pico-8 play session: no input (idle), after a click and taps of 🅾, ❎, 🅾+❎, 🅾 in the second before t = 0

[t = 4 s] idle ~4s (no d-pad/buttons)
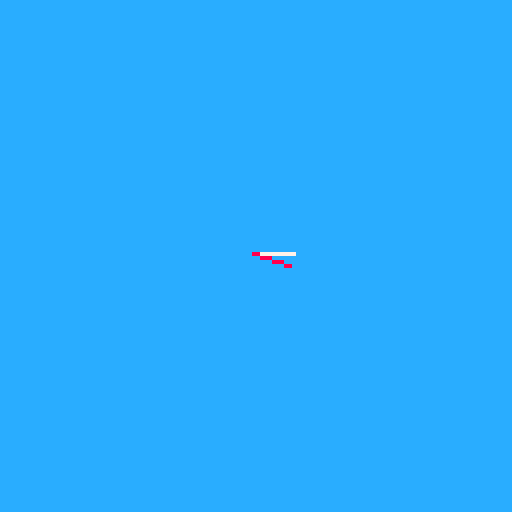
[t = 6 s] idle ~6s (no d-pad/buttons)
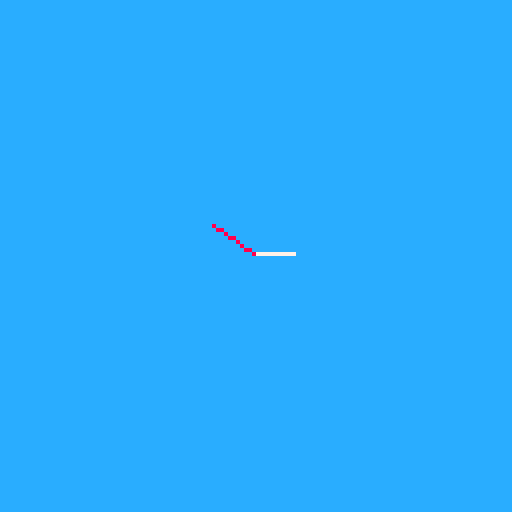

pico-8 cartridge
version 38
__lua__
x,y = 63,63

rot = 0


function _update()
	
	if btn(⬅️) then rot += 5 end
	if btn(➡️) then rot -= 5 end
	if btn(⬆️) then 
	
		x += cos(rot / 360)
		y += sin(rot / 360)
	
	end
	
	sfx(0)
	
	
	
end


function _draw()
	
	cls()
	rectfill(0,0,128,128,12)
	--nose
	pset(x,y,4)
	
	lx = cos(rot/360)
	ly = sin(rot/360)
	
	lx1 = cos((rot + rnd(360))/360)
	ly2 = 	sin((rot + rnd(360))/360)
	line(x,y,lx*10+x,ly*10+y,7)
	
	line(x,y,lx1*10+x,ly2*10+y,8)
	
	
end
__gfx__
00000000000000000000000000000000000000000000000000000000000000000000000000000000000000000000000000000000000000000000000000000000
00000000000000000000000000000000000000000000000000000000000000000000000000000000000000000000000000000000000000000000000000000000
00700700000000000000000000000000000000000000000000000000000000000000000000000000000000000000000000000000000000000000000000000000
00077000000000000000000000000000000000000000000000000000000000000000000000000000000000000000000000000000000000000000000000000000
00077000000000000000000000000000000000000000000000000000000000000000000000000000000000000000000000000000000000000000000000000000
00700700000000000000000000000000000000000000000000000000000000000000000000000000000000000000000000000000000000000000000000000000
